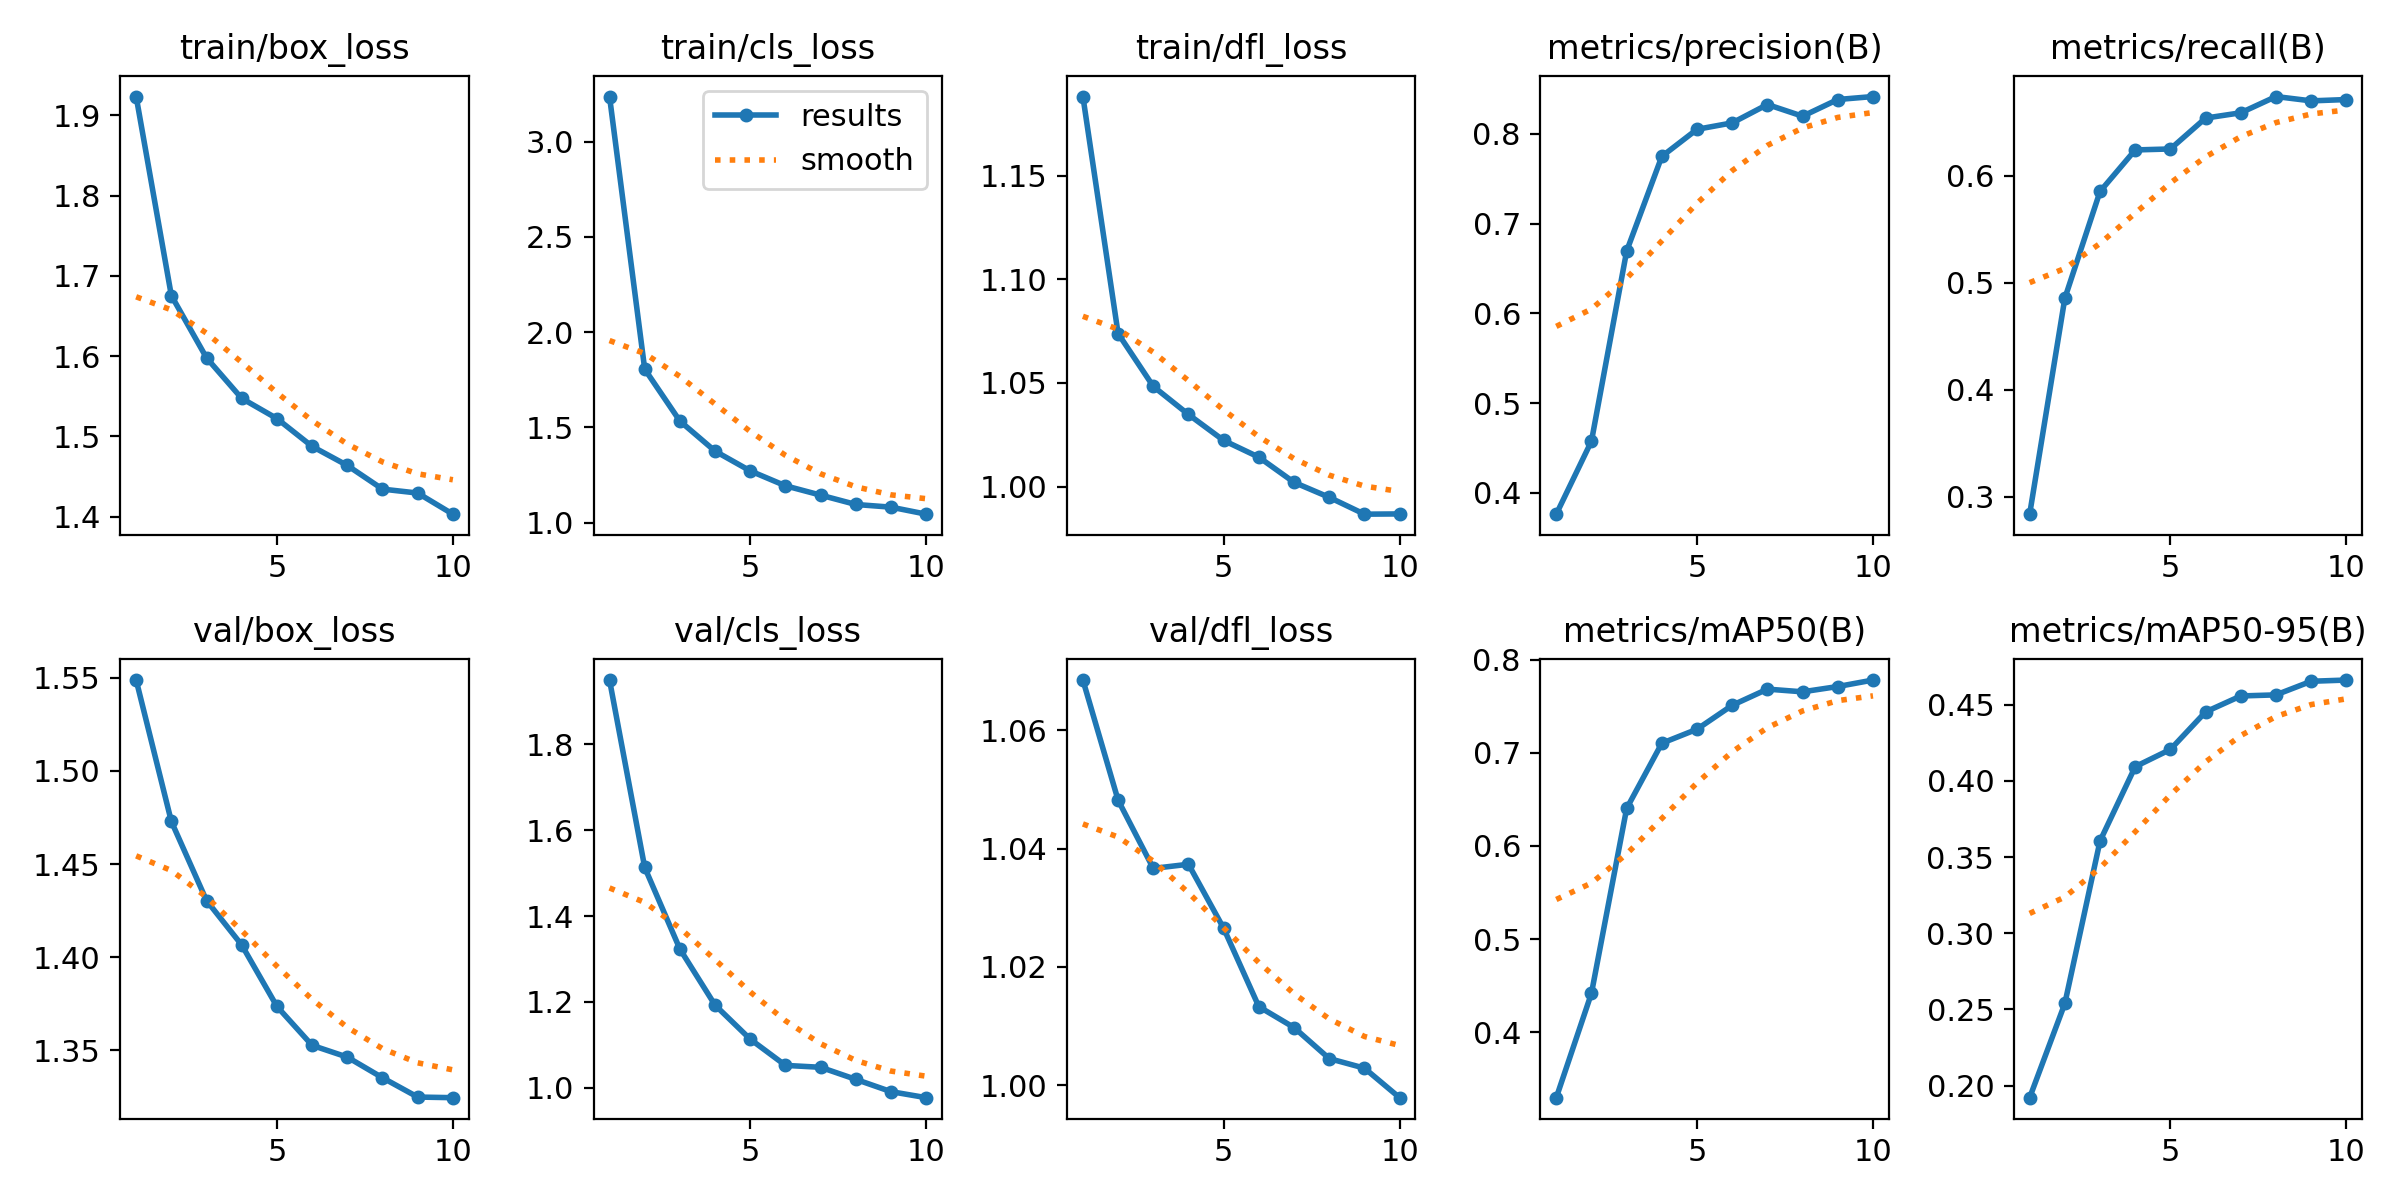

Data behind this chart, as committed beside it:
epoch, time, train/box_loss, train/cls_loss, train/dfl_loss, metrics/precision(B), metrics/recall(B), metrics/mAP50(B), metrics/mAP50-95(B), val/box_loss, val/cls_loss, val/dfl_loss, lr/pg0, lr/pg1, lr/pg2, lr/pg3, lr/pg4, lr/pg5, lr/pg6, lr/pg7
1, 355.1, 1.924, 3.237, 1.188, 0.3762, 0.2836, 0.3296, 0.1921, 1.549, 1.95, 1.069, 0.001429, 0.0004762, 0.001429, 0.0004762, 0.001429, 0.0004762, 0.001429, 0.0004762
2, 654.4, 1.675, 1.806, 1.074, 0.4575, 0.4856, 0.4417, 0.2539, 1.473, 1.513, 1.048, 0.002575, 0.0008582, 0.002575, 0.0008582, 0.002575, 0.0008582, 0.002575, 0.0008582
3, 947.8, 1.598, 1.533, 1.048, 0.6694, 0.5855, 0.6403, 0.3605, 1.43, 1.323, 1.037, 0.003438, 0.001146, 0.003438, 0.001146, 0.003438, 0.001146, 0.003438, 0.001146
4, 1238, 1.547, 1.375, 1.035, 0.7749, 0.6243, 0.7103, 0.4093, 1.407, 1.192, 1.037, 0.003014, 0.001005, 0.003014, 0.001005, 0.003014, 0.001005, 0.003014, 0.001005
5, 1525, 1.522, 1.271, 1.022, 0.8051, 0.6252, 0.7254, 0.4206, 1.374, 1.113, 1.027, 0.002589, 0.0008631, 0.002589, 0.0008631, 0.002589, 0.0008631, 0.002589, 0.0008631
6, 1814, 1.487, 1.193, 1.014, 0.8123, 0.6541, 0.7511, 0.4452, 1.353, 1.052, 1.013, 0.002165, 0.0007216, 0.002165, 0.0007216, 0.002165, 0.0007216, 0.002165, 0.0007216
7, 2105, 1.464, 1.144, 1.002, 0.8327, 0.6591, 0.7684, 0.4557, 1.346, 1.048, 1.01, 0.001741, 0.0005802, 0.001741, 0.0005802, 0.001741, 0.0005802, 0.001741, 0.0005802
8, 2394, 1.434, 1.095, 0.9948, 0.8197, 0.6743, 0.7655, 0.4564, 1.335, 1.019, 1.004, 0.001316, 0.0004387, 0.001316, 0.0004387, 0.001316, 0.0004387, 0.001316, 0.0004387
9, 2677, 1.429, 1.081, 0.9867, 0.8383, 0.6702, 0.7712, 0.4653, 1.325, 0.9909, 1.003, 0.0008917, 0.0002972, 0.0008917, 0.0002972, 0.0008917, 0.0002972, 0.0008917, 0.0002972
10, 2962, 1.403, 1.044, 0.9868, 0.8416, 0.6715, 0.7782, 0.4661, 1.325, 0.9769, 0.9979, 0.0004673, 0.0001558, 0.0004673, 0.0001558, 0.0004673, 0.0001558, 0.0004673, 0.0001558
